Run: headless pygame with SDL's dummy video driver; simulated clock (each Clock.tick advances the game by its frame time, no real sleeping); random seed 0; keys injected as events and as key.get_pressed() state; mouse plan: one left click at the window centre at the start of phase 2, then a move to the lower-right quarter at the start of phase 3; restart key SPACE tapped at the start of phases 3 and 4.
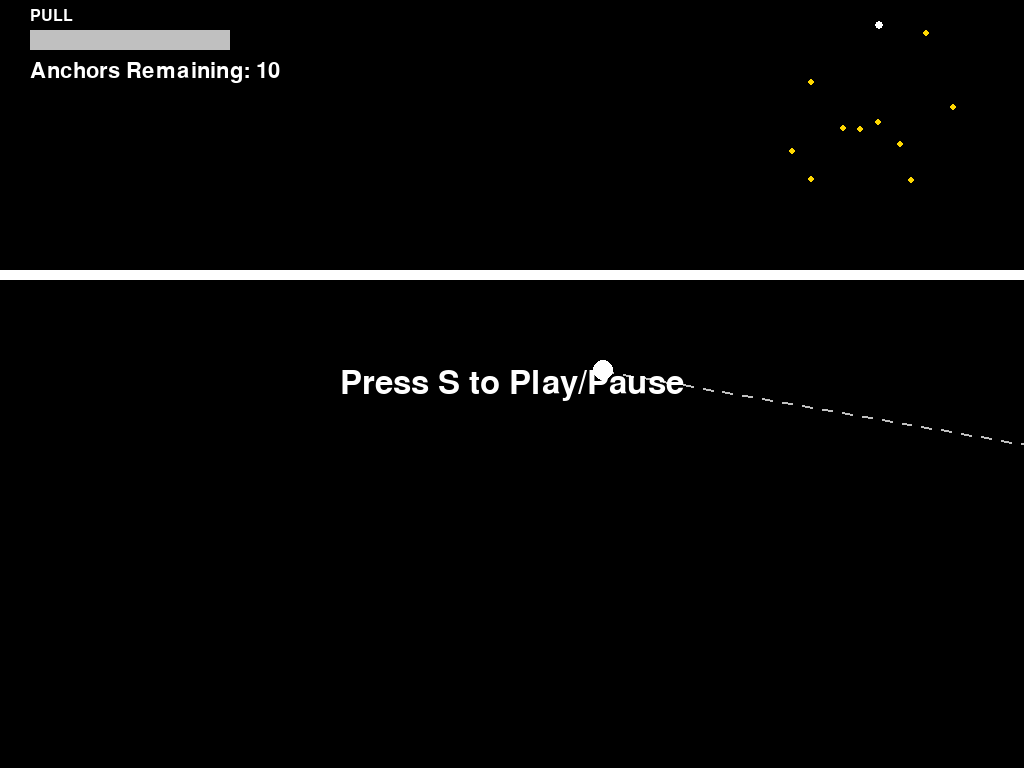
Frame 1 of 4 · flips 1–60 · no input
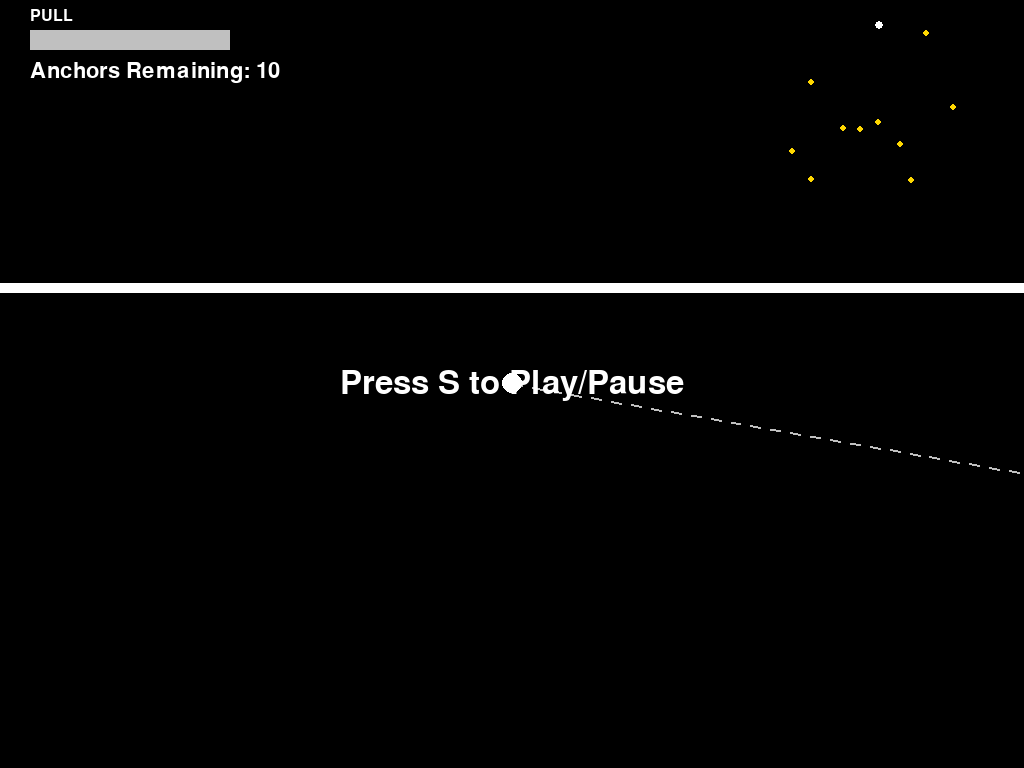
Frame 2 of 4 · flips 61–180 · clicked the window centre · tapped SPACE, RETURN · held RIGHT (→), D
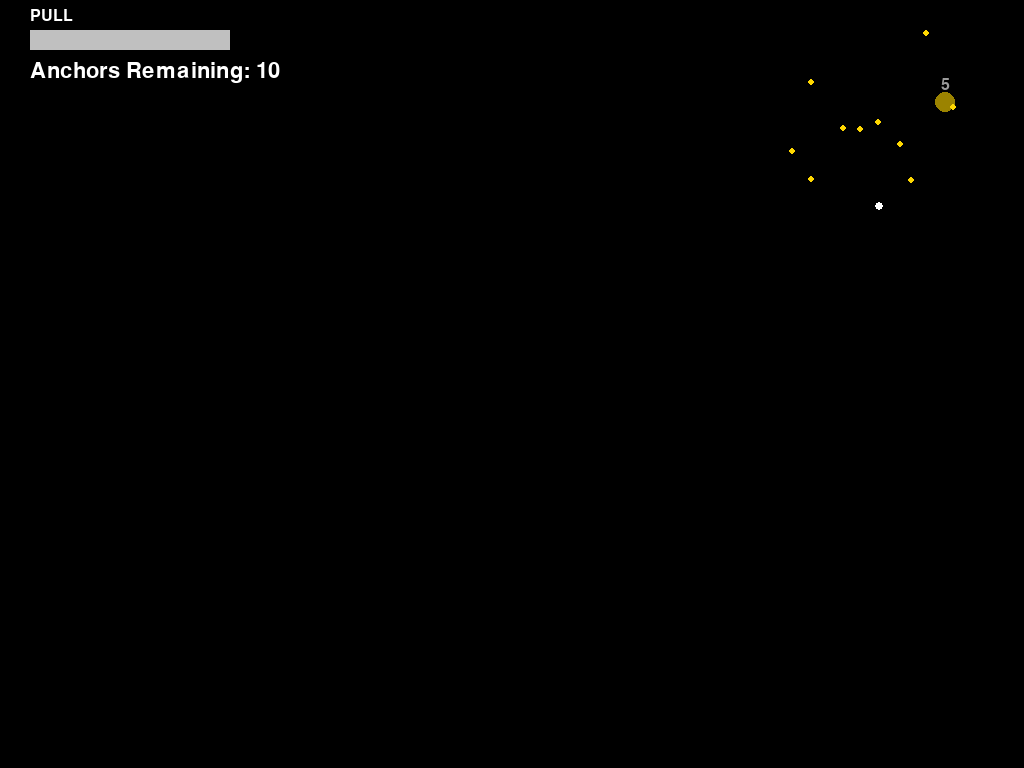
Frame 3 of 4 · flips 181–300 · moved the mouse to the lower-right quarter · tapped SPACE · held DOWN (↓), S
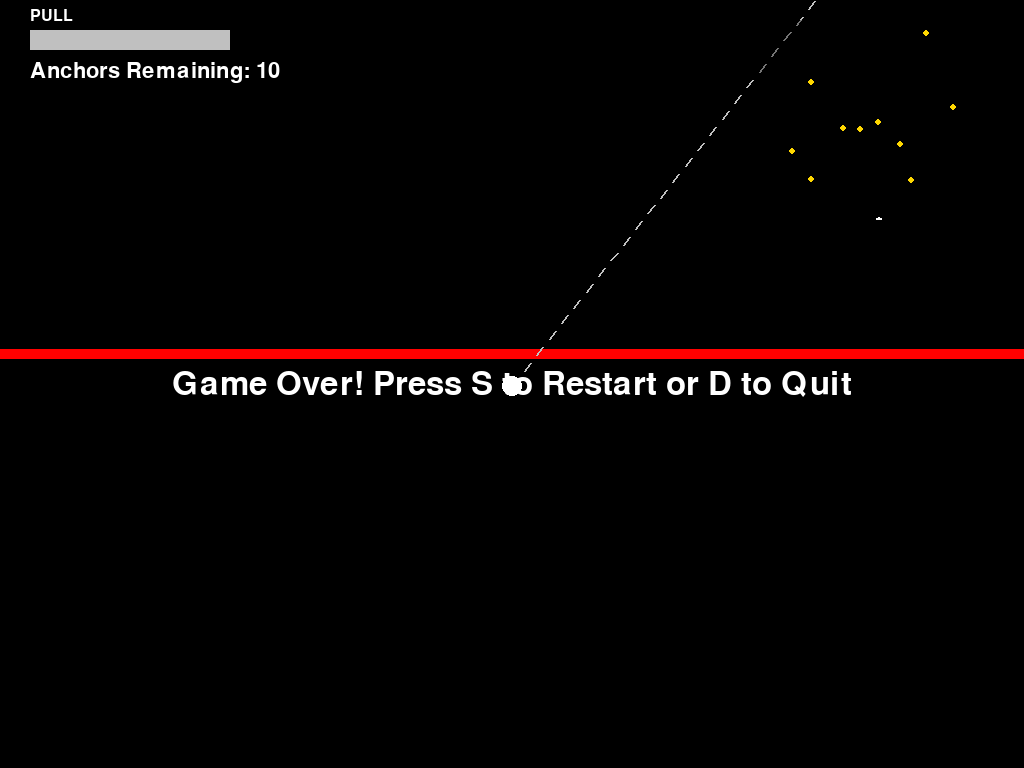
Frame 4 of 4 · flips 301–420 · tapped SPACE · held LEFT (←), A, UP (↑), W

The pygame program that drew these frames:

import pygame
import math
import sys
import random
import colorsys

# === INITIALIZATION ===
pygame.init()
info = pygame.display.Info()
WIDTH, HEIGHT = info.current_w, info.current_h
screen = pygame.display.set_mode((WIDTH, HEIGHT), pygame.FULLSCREEN)
clock = pygame.time.Clock()

# === WORLD SETTINGS ===
WORLD_WIDTH = 5000
WORLD_HEIGHT = 4000
CEILING_Y = 0
FLOOR_Y = WORLD_HEIGHT

# === GAME STATE FLAGS ===
paused = True
game_over = False
victory = False
rainbow_mode = False
rainbow_triggered = False
rainbow_hue = 0

# === PULL MECHANIC ===
PULL_MAX = 4.0
PULL_RECHARGE_TIME = 2.0
pull_remaining = PULL_MAX
pulling = False

# === COLORS ===
WHITE = (255, 255, 255)
RED = (255, 0, 0)
BLACK = (0, 0, 0)
GOLD = (255, 215, 0)
GRAY = (100, 100, 100)
SILVER = (192, 192, 192)

# === PLAYER STATE ===
def reset_player():
    return [WORLD_WIDTH // 2, 100], [0, 0]

player_pos, player_vel = reset_player()
gravity = 0.5

# === ROPE / SWING MECHANICS ===
anchor_point = None
anchor_global_pos = None
rope_length = 0
swinging = False
min_rope_length = 50
selected_anchor = None
selected_anchor_global_pos = None

# === ANCHORS ===
def generate_anchors():
    return [{'x': random.randint(0, WORLD_WIDTH),
             'y': random.randint(100, WORLD_HEIGHT - 300),
             'time': 5.0, 'cooldown': 0.0, 'used': False} for _ in range(10)]

anchor_points = generate_anchors()

# === CAMERA ===
camera_offset = [0, 0]

# === UTILITIES ===
def hsv_color(hue, s=1.0, v=1.0):
    rgb = colorsys.hsv_to_rgb(hue % 1.0, s, v)
    return tuple(int(c * 255) for c in rgb)

def dynamic_color(base):
    return hsv_color(rainbow_hue) if rainbow_mode else base

# === DRAWING HELPERS ===
def draw_rope(start, end):
    pygame.draw.line(screen, dynamic_color(SILVER), start, end, 2)

def draw_dotted_line(start, end, color, segment_length=10):
    dx = end[0] - start[0]
    dy = end[1] - start[1]
    dist = math.hypot(dx, dy)
    steps = int(dist // segment_length)
    for i in range(0, steps, 2):
        t1 = i / steps
        t2 = (i + 1) / steps
        x1 = start[0] + dx * t1
        y1 = start[1] + dy * t1
        x2 = start[0] + dx * t2
        y2 = start[1] + dy * t2
        pygame.draw.line(screen, color, (x1, y1), (x2, y2), 2)

def count_remaining_anchors():
    return sum(1 for anchor in anchor_points if anchor['time'] > 0)

# === DRAW FUNCTIONS ===
def draw_anchors():
    tile_range = 2
    player_tile = int(player_pos[0] // WORLD_WIDTH)
    font = pygame.font.SysFont(None, 24)

    for tile in range(player_tile - tile_range, player_tile + tile_range + 1):
        offset_x = tile * WORLD_WIDTH
        for anchor in anchor_points:
            world_x = anchor['x'] + offset_x
            y = anchor['y']
            screen_x = world_x - camera_offset[0]
            screen_y = y - camera_offset[1]

            if -100 <= screen_x <= WIDTH + 100:
                if anchor['time'] <= 0:
                    color = GRAY
                elif anchor['cooldown'] > 0:
                    color = RED
                else:
                    color = dynamic_color(GOLD)

                pygame.draw.circle(screen, color, (int(screen_x), int(screen_y)), 10)

                if anchor['time'] > 0 and anchor['cooldown'] == 0:
                    secs = int(anchor['time'])
                    timer_text = font.render(str(secs), True, WHITE)
                    screen.blit(timer_text, (screen_x - timer_text.get_width() // 2, screen_y - 25))

def draw_boundaries():
    pygame.draw.rect(screen, dynamic_color(WHITE), (0, -camera_offset[1], WIDTH, 10))
    pygame.draw.rect(screen, dynamic_color(RED), (0, FLOOR_Y - camera_offset[1], WIDTH, 10))

def draw_minimap():
    minimap_w, minimap_h = 250, 200
    minimap = pygame.Surface((minimap_w, minimap_h), pygame.SRCALPHA)
    minimap.fill((0, 0, 0, 100))
    scale_x = minimap_w / WORLD_WIDTH
    scale_y = minimap_h / WORLD_HEIGHT

    for anchor in anchor_points:
        ax = int(anchor['x'] * scale_x)
        ay = int(anchor['y'] * scale_y)
        if anchor['time'] <= 0:
            color = GRAY
        elif anchor['cooldown'] > 0:
            color = RED
        else:
            color = GOLD
        pygame.draw.circle(minimap, color, (ax, ay), 3)

    px = int((player_pos[0] % WORLD_WIDTH) * scale_x)
    py = int(player_pos[1] * scale_y)
    pygame.draw.circle(minimap, WHITE, (px, py), 4)
    screen.blit(minimap, (WIDTH - minimap_w - 20, 20))

def apply_camera_follow():
    cam_speed = 0.05
    target_x = player_pos[0] - WIDTH // 2
    target_y = player_pos[1] - HEIGHT // 2
    camera_offset[0] += (target_x - camera_offset[0]) * cam_speed
    camera_offset[1] += (target_y - camera_offset[1]) * cam_speed

def count_remaining_anchors():
    return sum(1 for anchor in anchor_points if anchor['time'] > 0)

def update_targeting():
    global selected_anchor, selected_anchor_global_pos
    selected_anchor = None
    selected_anchor_global_pos = None

    mx, my = pygame.mouse.get_pos()
    mouse_world = (mx + camera_offset[0], my + camera_offset[1])

    vx = mouse_world[0] - player_pos[0]
    vy = mouse_world[1] - player_pos[1]
    v_len = math.hypot(vx, vy)
    if v_len == 0:
        return
    vx /= v_len
    vy /= v_len

    best_direct = None
    best_direct_dist = float('inf')
    best_mouse = None
    best_mouse_dist = float('inf')

    for tile in range(-1, 2):
        offset_x = tile * WORLD_WIDTH
        for anchor in anchor_points:
            if anchor['time'] <= 0 or anchor['cooldown'] > 0:
                continue

            ax = anchor['x'] + offset_x
            ay = anchor['y']
            dx = ax - player_pos[0]
            dy = ay - player_pos[1]
            dist_to_player = math.hypot(dx, dy)
            if dist_to_player > 1500:
                continue

            proj_len = dx * vx + dy * vy
            if proj_len >= 0:
                closest_x = player_pos[0] + proj_len * vx
                closest_y = player_pos[1] + proj_len * vy
                perp_dist = math.hypot(ax - closest_x, ay - closest_y)

                if perp_dist <= 30 and dist_to_player < best_direct_dist:
                    best_direct = (anchor, (ax, ay))
                    best_direct_dist = dist_to_player

            dist_to_mouse = math.hypot(mouse_world[0] - ax, mouse_world[1] - ay)
            if dist_to_mouse < best_mouse_dist:
                best_mouse = (anchor, (ax, ay))
                best_mouse_dist = dist_to_mouse

    if best_direct:
        selected_anchor, selected_anchor_global_pos = best_direct
    elif best_mouse:
        selected_anchor, selected_anchor_global_pos = best_mouse

def draw_targeting():
    if selected_anchor and not swinging:
        start = (player_pos[0] - camera_offset[0], player_pos[1] - camera_offset[1])
        end = (selected_anchor_global_pos[0] - camera_offset[0], selected_anchor_global_pos[1] - camera_offset[1])
        draw_dotted_line(start, end, dynamic_color(SILVER))

# === MAIN GAME LOOP ===
while True:
    dt = clock.get_time() / 1000
    screen.fill(BLACK)

    update_targeting()

    # --- INPUT EVENTS ---
    for event in pygame.event.get():
        if event.type == pygame.QUIT:
            pygame.quit()
            sys.exit()

        if event.type == pygame.MOUSEBUTTONDOWN and not paused and not game_over and not victory:
            if selected_anchor:
                anchor_point = selected_anchor
                anchor_global_pos = selected_anchor_global_pos
                dx = anchor_global_pos[0] - player_pos[0]
                dy = anchor_global_pos[1] - player_pos[1]
                rope_length = math.hypot(dx, dy)
                swinging = True

        if event.type == pygame.MOUSEBUTTONUP and not paused:
            swinging = False
            if anchor_point:
                anchor_point['time'] = float(max(0, math.floor(anchor_point['time'])))
                if anchor_point['time'] > 0:
                    anchor_point['cooldown'] = 3.0
                anchor_point = None

        if event.type == pygame.KEYDOWN:
            if event.key == pygame.K_s:
                if game_over or victory:
                    player_pos, player_vel = reset_player()
                    swinging = False
                    anchor_point = None
                    game_over = False
                    victory = False
                    pull_remaining = PULL_MAX
                    rainbow_mode = False
                    rainbow_triggered = False
                    anchor_points = generate_anchors()
                else:
                    paused = not paused
            elif event.key == pygame.K_d and (game_over or victory):
                pygame.quit()
                sys.exit()

    # --- INPUT STATE ---
    keys = pygame.key.get_pressed()
    pulling = keys[pygame.K_SPACE] and pull_remaining > 0

    # --- GAME LOGIC ---
    if not paused and not game_over and not victory:
        player_vel[1] += gravity
        player_pos[0] += player_vel[0]
        player_pos[1] += player_vel[1]

        if not rainbow_triggered and math.hypot(*player_vel) > 100:
            rainbow_mode = True
            rainbow_triggered = True

        if player_pos[1] > FLOOR_Y:
            game_over = True
            paused = True

        if player_pos[1] < CEILING_Y:
            player_pos[1] = CEILING_Y
            player_vel[1] = 0

        if pulling:
            pull_remaining = max(0.0, pull_remaining - dt)
        else:
            pull_remaining = min(PULL_MAX, pull_remaining + (PULL_MAX / PULL_RECHARGE_TIME) * dt)

        for anchor in anchor_points:
            if anchor['cooldown'] > 0:
                anchor['cooldown'] = max(0.0, anchor['cooldown'] - dt)

        if swinging and anchor_point:
            dx = anchor_global_pos[0] - player_pos[0]
            dy = anchor_global_pos[1] - player_pos[1]
            dist = math.hypot(dx, dy)
            if dist == 0: dist = 0.001
            norm_x = dx / dist
            norm_y = dy / dist

            if pulling and rope_length > min_rope_length:
                rope_length -= 2
                scale = dist / rope_length
                player_vel[0] *= scale
                player_vel[1] *= scale

            player_pos[0] = anchor_global_pos[0] - norm_x * rope_length
            player_pos[1] = anchor_global_pos[1] - norm_y * rope_length

            dot = player_vel[0] * norm_x + player_vel[1] * norm_y
            player_vel[0] -= norm_x * dot
            player_vel[1] -= norm_y * dot

            anchor_point['time'] = max(0.0, anchor_point['time'] - dt)
            if anchor_point['time'] <= 0:
                swinging = False
                anchor_point = None

        if not victory and count_remaining_anchors() == 0:
            victory = True
            paused = True

    # --- CAMERA ---
    apply_camera_follow()

    # --- DRAWING ---
    draw_boundaries()
    draw_anchors()
    draw_targeting()

    if swinging and anchor_global_pos:
        start = (anchor_global_pos[0] - camera_offset[0], anchor_global_pos[1] - camera_offset[1])
        end = (player_pos[0] - camera_offset[0], player_pos[1] - camera_offset[1])
        draw_rope(start, end)

    screen_x = int(player_pos[0] - camera_offset[0])
    screen_y = int(player_pos[1] - camera_offset[1])
    pygame.draw.circle(screen, dynamic_color(WHITE), (screen_x, screen_y), 10)

    draw_minimap()

    # Pull bar
    bar_x, bar_y = 30, 30
    bar_width, bar_height = 200, 20
    fill = int((pull_remaining / PULL_MAX) * bar_width)
    pygame.draw.rect(screen, dynamic_color(WHITE), (bar_x, bar_y, bar_width, bar_height), 2)
    pygame.draw.rect(screen, dynamic_color(SILVER), (bar_x, bar_y, fill, bar_height))
    label = pygame.font.SysFont(None, 24).render("PULL", True, dynamic_color(WHITE))
    screen.blit(label, (bar_x, bar_y - 22))

    remaining = count_remaining_anchors()
    counter_text = pygame.font.SysFont(None, 32).render(f"Anchors Remaining: {remaining}", True, dynamic_color(WHITE))
    screen.blit(counter_text, (30, 60))

    font = pygame.font.SysFont(None, 48)
    if paused and not game_over and not victory:
        text = font.render("Press S to Play/Pause", True, dynamic_color(WHITE))
        screen.blit(text, text.get_rect(center=(WIDTH // 2, HEIGHT // 2)))
    elif game_over:
        text = font.render("Game Over! Press S to Restart or D to Quit", True, dynamic_color(WHITE))
        screen.blit(text, text.get_rect(center=(WIDTH // 2, HEIGHT // 2)))
    elif victory:
        text = font.render("Victory! Press S to Restart or D to Quit", True, dynamic_color(WHITE))
        screen.blit(text, text.get_rect(center=(WIDTH // 2, HEIGHT // 2)))
        if rainbow_mode:
            love_font = pygame.font.SysFont(None, 72)
            love = love_font.render("J <3 E", True, (255, 105, 180))
            screen.blit(love, love.get_rect(center=(WIDTH // 2, HEIGHT // 2 + 60)))

    if rainbow_mode:
        rainbow_hue += dt * 0.2

    pygame.display.flip()
    clock.tick(60)
